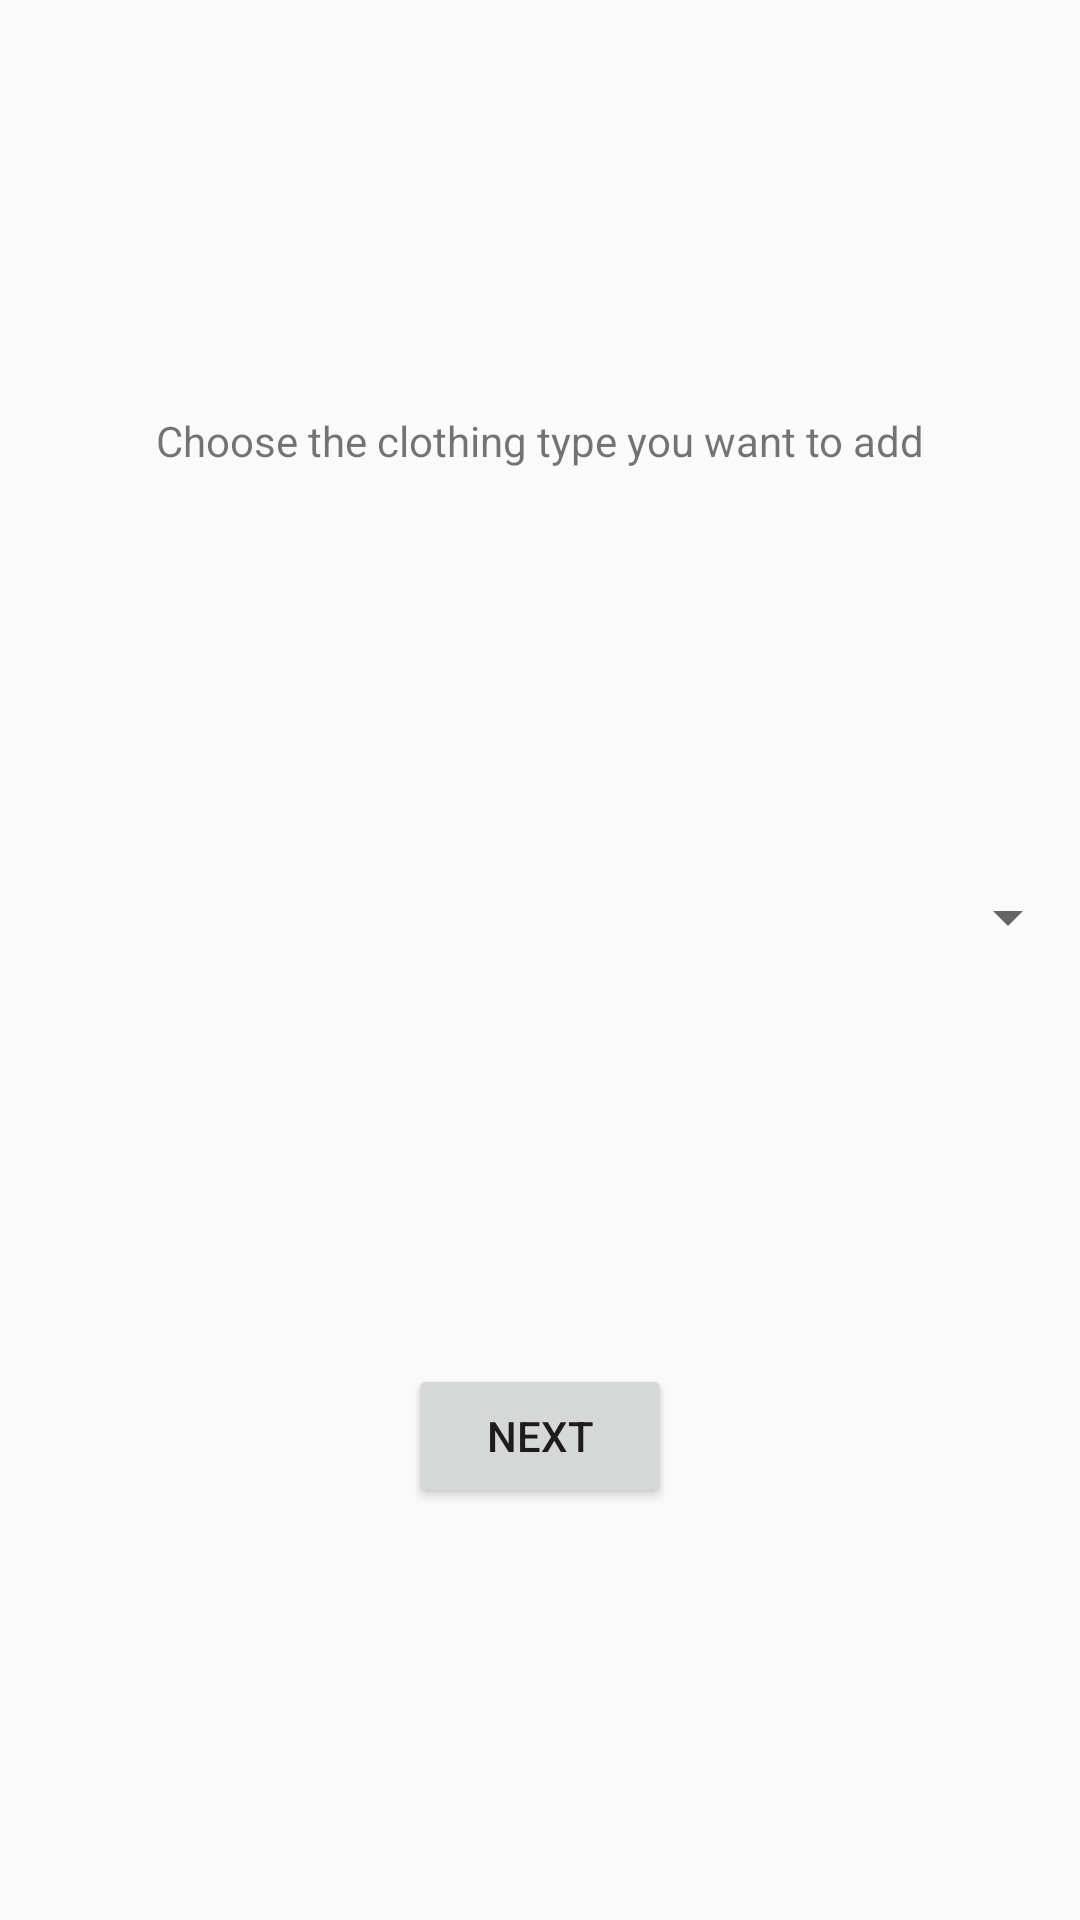

Here is an Android app screen rendered from its layout file. Give the layout XML and the strings, colors and styles it references.
<!-- AndroidManifest.xml: application theme AppTheme -->
<!-- res/layout/activity_choose_clothing_type.xml -->
<?xml version="1.0" encoding="utf-8"?>
<androidx.constraintlayout.widget.ConstraintLayout xmlns:android="http://schemas.android.com/apk/res/android"
    xmlns:app="http://schemas.android.com/apk/res-auto"
    xmlns:tools="http://schemas.android.com/tools"
    android:layout_width="match_parent"
    android:layout_height="match_parent"
    tools:context=".ChooseClothingType">

    <TextView
        android:id="@+id/pickTypeMessage"
        android:layout_width="wrap_content"
        android:layout_height="wrap_content"
        android:text="@string/chooseTypeMessage"
        app:layout_constraintBottom_toTopOf="@+id/types_spinner"
        app:layout_constraintEnd_toEndOf="parent"
        app:layout_constraintHorizontal_bias="0.5"
        app:layout_constraintStart_toStartOf="parent"
        app:layout_constraintTop_toTopOf="parent" />

    <Spinner
        android:id="@+id/types_spinner"
        android:layout_width="match_parent"
        android:layout_height="wrap_content"
        app:layout_constraintBottom_toTopOf="@+id/nextButton"
        app:layout_constraintEnd_toEndOf="parent"
        app:layout_constraintHorizontal_bias="0.5"
        app:layout_constraintStart_toStartOf="parent"
        app:layout_constraintTop_toBottomOf="@+id/pickTypeMessage" />

    <Button
        android:id="@+id/nextButton"
        android:layout_width="wrap_content"
        android:layout_height="wrap_content"
        android:text="@string/NextButton"
        app:layout_constraintBottom_toBottomOf="parent"
        app:layout_constraintEnd_toEndOf="parent"
        app:layout_constraintHorizontal_bias="0.5"
        app:layout_constraintStart_toStartOf="parent"
        app:layout_constraintTop_toBottomOf="@+id/types_spinner" />
</androidx.constraintlayout.widget.ConstraintLayout>
<!-- resources referenced by this layout -->
<resources>
  <string name="NextButton">Next</string>
  <string name="chooseTypeMessage">Choose the clothing type you want to add</string>
  <style name="AppTheme" parent="Theme.AppCompat.DayNight.NoActionBar">
          <item name="colorPrimary">@color/colorPrimary</item>
  
          <item name="android:windowContentTransitions">true</item>
          <item name="android:windowEnterTransition">@transition/explode_in</item>
          <item name="android:windowExitTransition">@transition/explode_in</item>
      </style>
  <!-- not gathered from this repository: default colours our renderer supplied (Android Studio template values) -->
  <color name="colorPrimary">#FF6200EE</color>
</resources>
